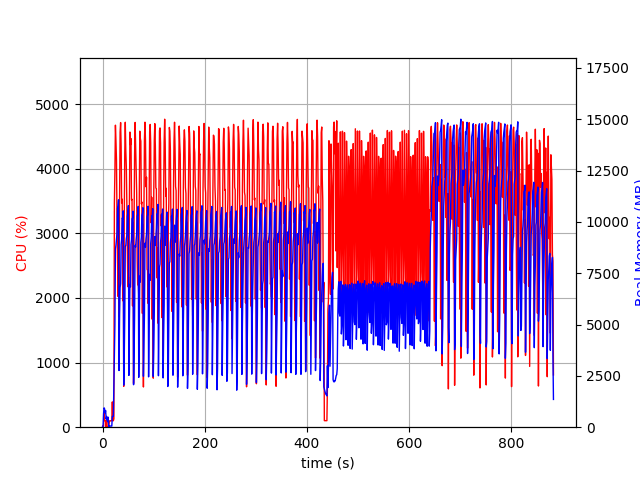

Source data for this figure (header and first rows):
elapsed_time, nproc, cpu, mem_real, mem_virtual
3.600120544433594e-05, 1, 0.0, 15.12, 3192
1.006, 2, 25.8, 43.23, 150.5
2.015, 4, 14.9, 669, 2462
3.022, 4, 228.2, 942.2, 2824
4.029, 4, 101.2, 891.7, 2660
5.037, 3, 99.2, 700.4, 2157
6.046, 3, 99.2, 809.6, 2269
7.054, 4, 3.0, 398.5, 2005
8.061, 4, 132.0, 524.2, 2138
9.069, 3, 0.0, 323.9, 1689
10.08, 3, 2.0, 266.3, 1623
11.08, 4, 6.9, 486.6, 2116
12.09, 1, 1.0, 15.2, 39.98
13.1, 1, 74.5, 56.17, 652.5
14.11, 1, 100.2, 56.17, 652.5
15.11, 1, 99.3, 56.17, 652.5
16.12, 1, 100.3, 56.17, 652.5
17.13, 1, 99.3, 56.17, 652.5
18.14, 1, 100.3, 56.17, 652.5
19.14, 1, 391.5, 530.1, 6020
20.15, 1, 100.1, 530.1, 6020
21.16, 1, 100.1, 530.1, 6020
22.17, 1, 128.8, 1943, 9324
23.19, 1, 3468, 3188, 11156
24.2, 1, 3954, 5008, 11204
25.21, 1, 4675, 8677, 20317
26.23, 1, 4436, 8859, 20317
27.25, 1, 4139, 9141, 20317
28.26, 1, 3276, 9425, 20331
29.27, 1, 2698, 10655, 20395
30.28, 1, 2025, 10770, 20395
31.29, 1, 2602, 11076, 20395
32.3, 1, 1705, 2760, 20475
33.35, 1, 3566, 5479, 20475
34.37, 1, 4567, 6805, 20589
35.39, 1, 4715, 6993, 21025
36.4, 1, 4344, 8903, 21025
37.41, 1, 3472, 9146, 21025
38.43, 1, 3530, 10187, 21025
39.45, 1, 1958, 10148, 21025
40.46, 1, 3182, 10538, 21025
41.47, 1, 632.1, 2051, 21025
42.47, 1, 3201, 3407, 21025
43.48, 1, 4234, 5351, 21025
44.5, 1, 4720, 8816, 21283
45.52, 1, 4279, 8841, 21317
46.54, 1, 4034, 9179, 21317
47.55, 1, 3473, 9345, 21317
48.56, 1, 2722, 10283, 21317
49.57, 1, 2174, 10446, 21317
50.58, 1, 2324, 10794, 21317
51.59, 1, 2000, 2524, 21317
52.62, 1, 3507, 5252, 21317
53.64, 1, 4569, 6961, 21349
54.66, 1, 4369, 6843, 21457
55.67, 1, 4468, 8909, 21457
56.69, 1, 3517, 9137, 21457
57.7, 1, 3528, 10159, 21457
58.71, 1, 1878, 10178, 21457
59.72, 1, 3170, 10521, 21457
... 812 more rows
